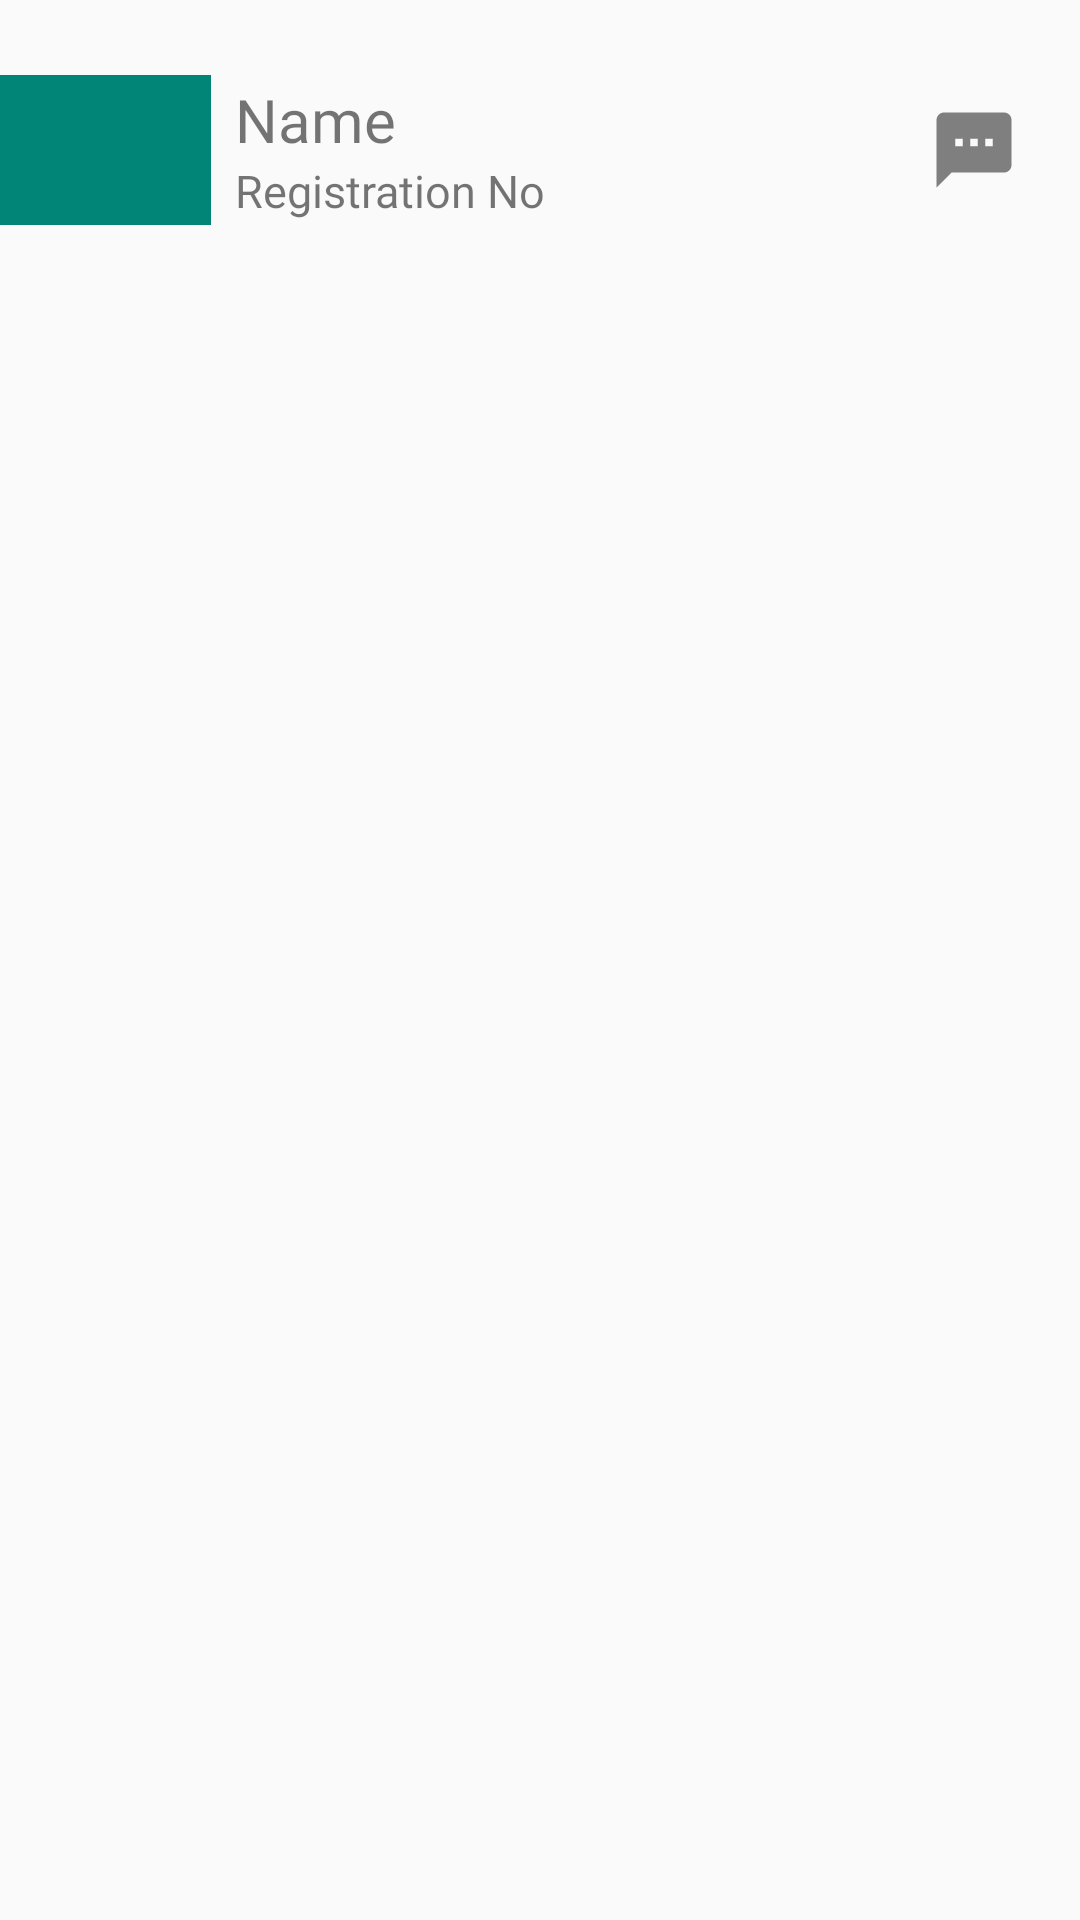

The Android layout XML behind this screen, and the referenced resources:
<!-- AndroidManifest.xml: application theme AppTheme -->
<!-- res/layout/layout_birthday_list.xml -->
<?xml version="1.0" encoding="utf-8"?>
<LinearLayout xmlns:android="http://schemas.android.com/apk/res/android"
    xmlns:app="http://schemas.android.com/apk/res-auto"
    android:orientation="vertical"
    android:layout_width="match_parent"
    android:layout_height="wrap_content">

    <androidx.cardview.widget.CardView
        android:id="@+id/birthday_card"
        android:layout_width="match_parent"
        android:layout_height="100dp"
        app:cardBackgroundColor="#00FFFFFF"
        app:cardElevation="0dp">

        <LinearLayout
            android:layout_width="match_parent"
            android:layout_height="match_parent"
            android:orientation="horizontal"
            android:layout_gravity="center"
            android:gravity="center">

            <ImageView
                android:id="@+id/birthday_photo"
                android:layout_width="0dp"
                android:layout_weight="1"
                android:layout_height="match_parent"
                android:src="@color/colorPrimary"
                android:layout_marginVertical="25dp"
                android:layout_marginRight="8dp"
                />

            <LinearLayout
                android:layout_width="0dp"
                android:layout_height="wrap_content"
                android:orientation="vertical"
                android:layout_weight="3"
                android:gravity="center"
                android:layout_gravity="center"
                android:paddingRight="10dp">

                <TextView
                    android:id="@+id/birthday_name"
                    android:layout_width="match_parent"
                    android:layout_height="wrap_content"
                    android:text="Name"
                    android:textSize="20sp"
                    android:fontFamily="@font/comforta_bold"/>
                <TextView
                    android:id="@+id/birthday_subtitle"
                    android:layout_width="match_parent"
                    android:layout_height="wrap_content"
                    android:text="Registration No"
                    android:textSize="15sp"
                    android:fontFamily="@font/comforta_bold"/>
            </LinearLayout>

            <ImageView
                android:id="@+id/birthday_sms"
                android:layout_width="0dp"
                android:layout_weight="1"
                android:alpha="0.6"
                android:layout_height="match_parent"
                android:src="@drawable/ic_sms_black_24dp"
                android:layout_marginVertical="35dp"
                />

        </LinearLayout>

    </androidx.cardview.widget.CardView>

</LinearLayout>
<!-- resources referenced by this layout -->
<resources>
  <color name="colorPrimary">#008577</color>
  <!-- drawable ic_sms_black_24dp (drawable) -->
  <vector android:height="24dp" android:tint="#2C2C2C"
      android:viewportHeight="24.0" android:viewportWidth="24.0"
      android:width="24dp" xmlns:android="http://schemas.android.com/apk/res/android">
      <path android:fillColor="#FF000000" android:pathData="M20,2L4,2c-1.1,0 -1.99,0.9 -1.99,2L2,22l4,-4h14c1.1,0 2,-0.9 2,-2L22,4c0,-1.1 -0.9,-2 -2,-2zM9,11L7,11L7,9h2v2zM13,11h-2L11,9h2v2zM17,11h-2L15,9h2v2z"/>
  </vector>
  <style name="AppTheme" parent="Theme.AppCompat.Light.NoActionBar">
          
          <item name="colorPrimary">@color/colorPrimary</item>
          <item name="colorPrimaryDark">#FAFAFA</item>
          <item name="colorAccent">@color/colorAccent</item>
          <item name="android:windowLightStatusBar" tools:targetApi="m">true</item>
          <item name="android:navigationBarColor" tools:targetApi="lollipop">#fafafa</item>
          <item name="android:windowLightNavigationBar" tools:targetApi="o_mr1">true</item>
          <item name="android:windowActivityTransitions" tools:targetApi="lollipop">true</item>
          <item name="android:windowContentTransitions" tools:ignore="NewApi">true</item>
      </style>
  <color name="colorAccent">#423453</color>
</resources>
